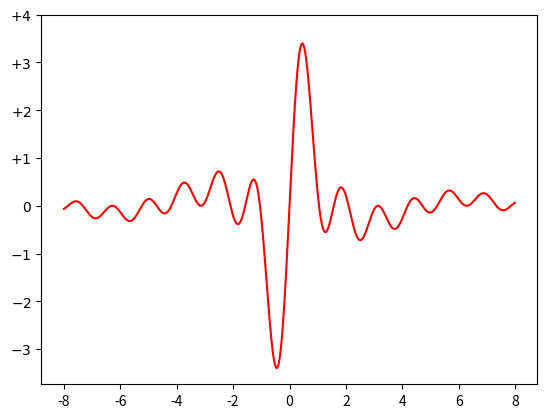

Generate this figure with matplotlib:
import matplotlib.pyplot as plt
import numpy as np

x = np.arange(-8,8, 0.01)
y = (np.sin(2*x) * np.sin(3*x)) / (x/2)
plt.plot(x,y, "r")
plt.yticks([-3, -2, -1,0, 1, 2, 3, 4],
[r'$-3$', r'$-2$',r'$-1$',r'$0$',r'$+1$',r'$+2$', r'$+3$', r'$+4$'])
plt.show()